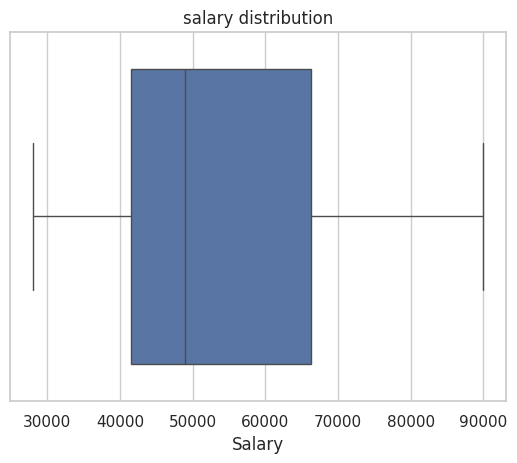
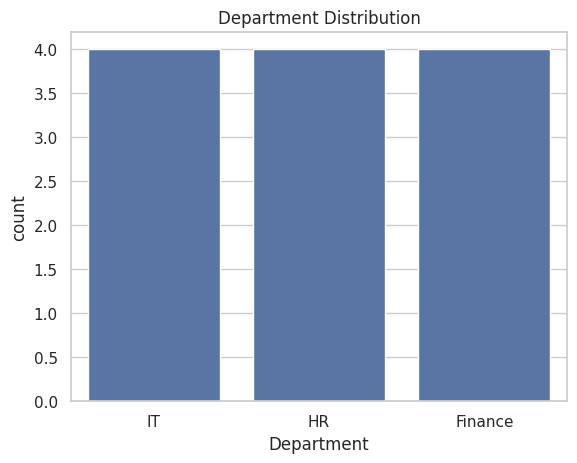
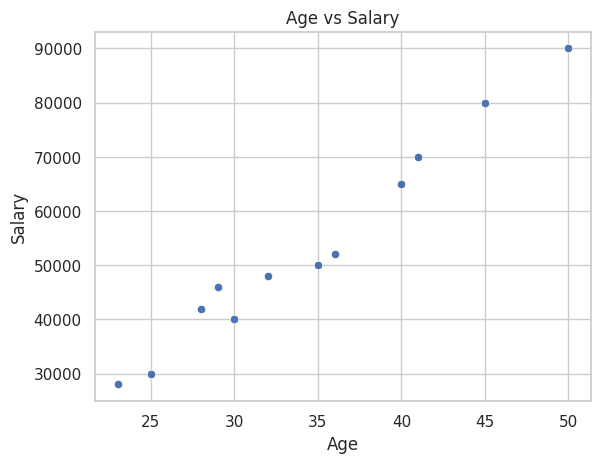
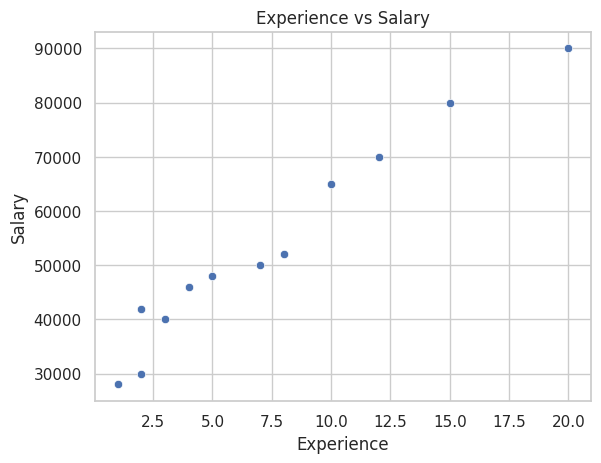
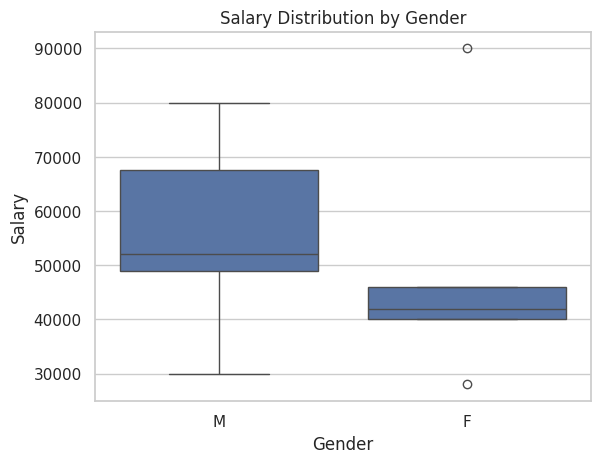
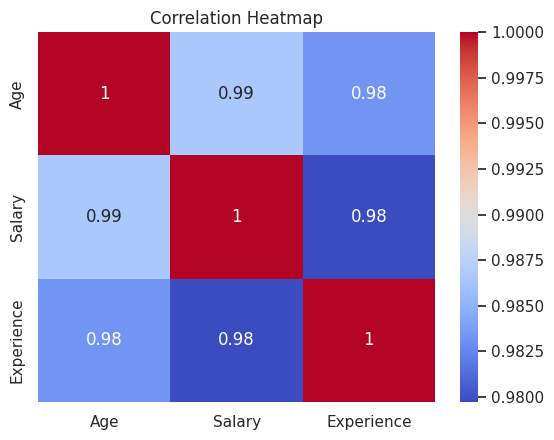
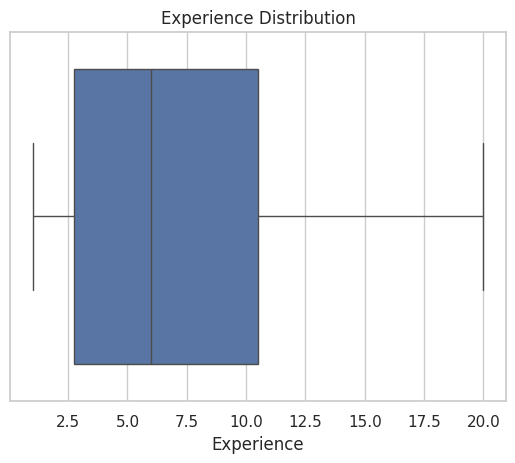

Python code for these plots, in order:
import pandas as pd
import matplotlib.pyplot as plt
import seaborn as sns

# Improve plot appearance
sns.set(style="whitegrid")

# Create Dataset
data = {
    "Age": [25, 30, 35, 40, 28, 32, 45, 50, 23, 36, 29, 41],
    "Salary": [30000, 40000, 50000, 65000, 42000, 48000, 80000, 90000, 28000, 52000, 46000, 70000],
    "Experience": [2, 3, 7, 10, 2, 5, 15, 20, 1, 8, 4, 12],
    "Department": ["IT", "HR", "IT", "Finance", "HR", "IT", "Finance", "Finance", "HR", "IT", "HR", "Finance"],
    "Gender": ["M", "F", "M", "M", "F", "M", "M", "F", "F", "M", "F", "M"]
}

df = pd.DataFrame(data)

# Dataset Inspection
print(df.head())
print("\nDataset Info:")
print(df.info())
print("\nStatistical Summary:")
print(df.describe())

#boxplot

plt.figure()
sns.boxplot(x=df["Salary"])
plt.title("salary distribution")
plt.show()  

print("\ndepartment value counts:")
print(df["Department"].value_counts())  

print("\ngender value counts:")
print(df["Gender"].value_counts())


plt.figure()
sns.countplot(x=df["Department"])
plt.title("Department Distribution")    
plt.show()

plt.figure()
sns.scatterplot(x="Age", y="Salary", data=df)
plt.title("Age vs Salary")
plt.show()

plt.figure()
sns.scatterplot(x="Experience", y="Salary", data=df)    
plt.title("Experience vs Salary")
plt.show()  

plt.figure()
sns.boxplot(x="Gender", y="Salary", data=df)    
plt.title("Salary Distribution by Gender")
plt.show()

plt.figure()
sns.boxplot(x="Department", y="Salary", data=df)    
plt.title("Salary Distribution by Department")
plt.show()  

corr_matrix=df.corr(numeric_only=True)
print("\nCorrelation matrix:")
print(corr_matrix)

sns.heatmap(corr_matrix, annot=True, cmap="coolwarm")
plt.title("Correlation Heatmap")
plt.show()

plt.figure()
sns.boxplot(x=df["Experience"])
plt.title("Experience Distribution")
plt.show()
